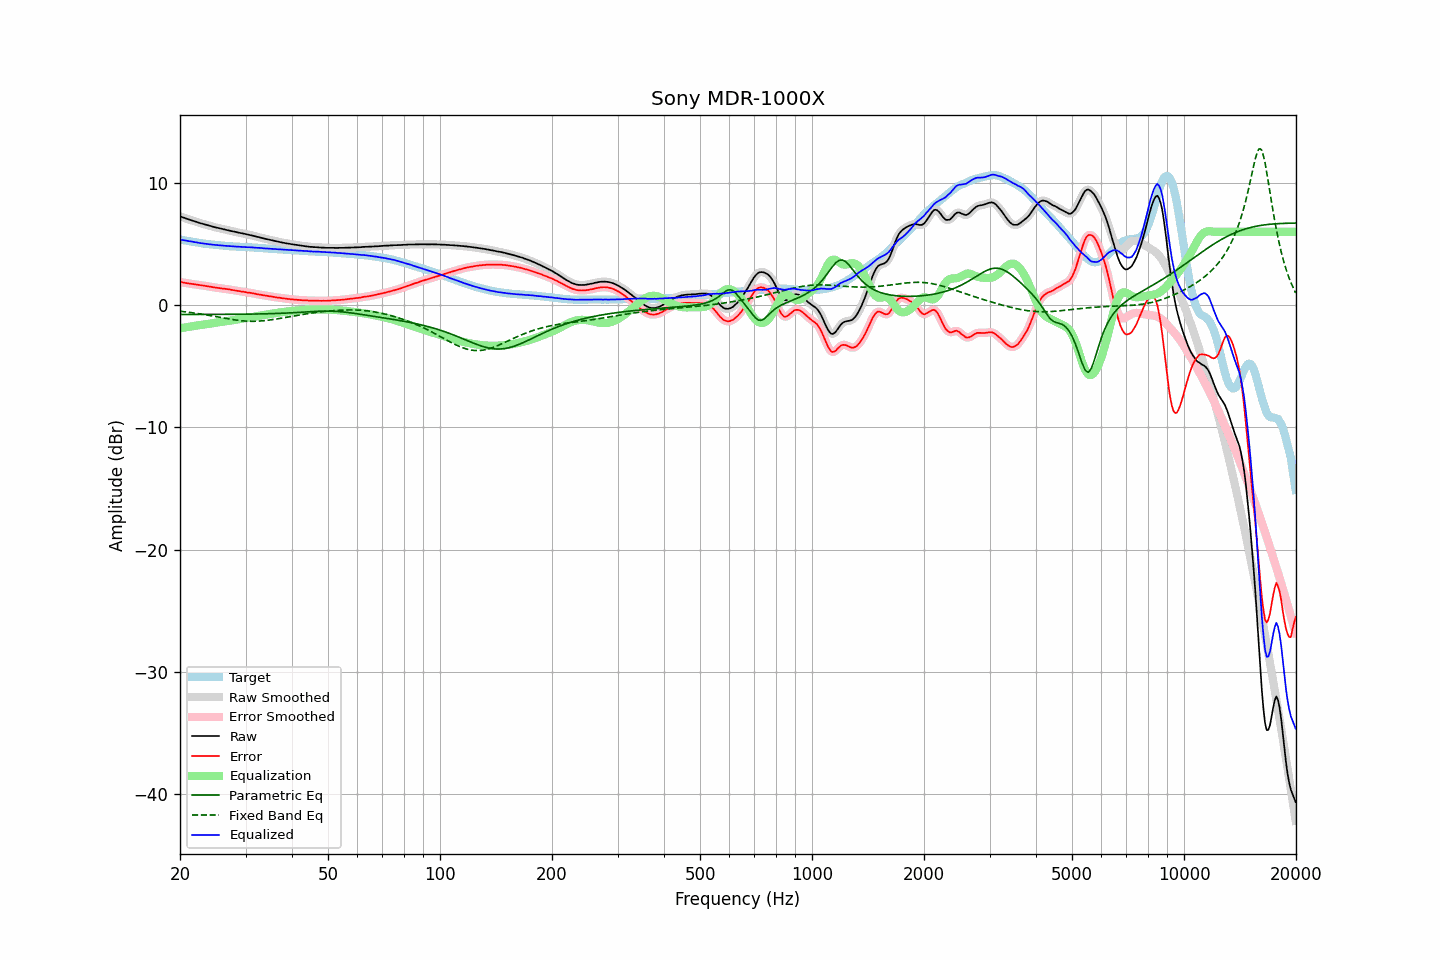

Values plotted in this chart, from the file beside it:
frequency, raw, error, smoothed, error_smoothed, equalization, parametric_eq, fixed_band_eq, equalized_raw, equalized_smoothed, target
20.00, 7.26, 1.90, 7.26, 1.90, -1.90, -0.76, -0.50, 5.36, 5.36, 5.36
20.20, 7.21, 1.87, 7.21, 1.87, -1.88, -0.76, -0.51, 5.34, 5.34, 5.34
20.40, 7.16, 1.85, 7.16, 1.85, -1.85, -0.76, -0.53, 5.31, 5.31, 5.31
20.61, 7.11, 1.82, 7.12, 1.83, -1.83, -0.76, -0.54, 5.29, 5.29, 5.29
20.81, 7.07, 1.80, 7.07, 1.80, -1.80, -0.76, -0.56, 5.27, 5.27, 5.27
21.02, 7.02, 1.78, 7.03, 1.78, -1.78, -0.76, -0.58, 5.24, 5.25, 5.24
21.23, 6.98, 1.76, 6.98, 1.76, -1.76, -0.76, -0.59, 5.22, 5.22, 5.22
21.44, 6.94, 1.74, 6.94, 1.74, -1.74, -0.76, -0.61, 5.21, 5.20, 5.20
21.66, 6.89, 1.71, 6.90, 1.72, -1.72, -0.76, -0.63, 5.18, 5.18, 5.18
21.87, 6.85, 1.69, 6.85, 1.70, -1.70, -0.76, -0.65, 5.16, 5.16, 5.16
22.09, 6.81, 1.67, 6.81, 1.67, -1.68, -0.76, -0.67, 5.14, 5.13, 5.14
22.31, 6.77, 1.66, 6.77, 1.66, -1.66, -0.76, -0.69, 5.11, 5.11, 5.12
22.54, 6.72, 1.64, 6.73, 1.64, -1.64, -0.76, -0.71, 5.08, 5.09, 5.09
22.76, 6.69, 1.63, 6.69, 1.62, -1.62, -0.76, -0.73, 5.07, 5.07, 5.07
22.99, 6.65, 1.61, 6.65, 1.61, -1.60, -0.76, -0.75, 5.05, 5.05, 5.05
23.22, 6.61, 1.59, 6.62, 1.59, -1.59, -0.76, -0.77, 5.03, 5.03, 5.03
23.45, 6.58, 1.57, 6.58, 1.57, -1.57, -0.76, -0.79, 5.02, 5.01, 5.02
23.69, 6.54, 1.55, 6.54, 1.55, -1.55, -0.76, -0.81, 5.00, 5.00, 5.00
23.92, 6.50, 1.52, 6.51, 1.53, -1.52, -0.76, -0.84, 4.98, 4.98, 4.98
24.16, 6.47, 1.51, 6.47, 1.50, -1.50, -0.76, -0.86, 4.97, 4.97, 4.96
24.40, 6.43, 1.48, 6.43, 1.48, -1.48, -0.76, -0.88, 4.95, 4.95, 4.95
24.65, 6.39, 1.45, 6.40, 1.46, -1.46, -0.76, -0.91, 4.93, 4.94, 4.94
24.89, 6.36, 1.44, 6.36, 1.44, -1.44, -0.76, -0.93, 4.92, 4.92, 4.92
25.14, 6.33, 1.42, 6.33, 1.42, -1.42, -0.76, -0.96, 4.91, 4.91, 4.91
25.39, 6.30, 1.40, 6.30, 1.40, -1.40, -0.76, -0.98, 4.90, 4.90, 4.90
25.65, 6.27, 1.38, 6.27, 1.38, -1.38, -0.76, -1.01, 4.89, 4.89, 4.89
25.91, 6.24, 1.36, 6.24, 1.36, -1.37, -0.75, -1.03, 4.88, 4.88, 4.88
26.16, 6.21, 1.34, 6.21, 1.35, -1.35, -0.75, -1.05, 4.86, 4.86, 4.87
26.43, 6.18, 1.34, 6.18, 1.33, -1.33, -0.75, -1.08, 4.85, 4.85, 4.85
26.69, 6.15, 1.32, 6.16, 1.32, -1.31, -0.75, -1.10, 4.84, 4.84, 4.84
26.96, 6.12, 1.30, 6.12, 1.30, -1.29, -0.75, -1.12, 4.83, 4.83, 4.83
27.23, 6.09, 1.28, 6.09, 1.27, -1.27, -0.75, -1.15, 4.82, 4.82, 4.82
27.50, 6.05, 1.25, 6.06, 1.25, -1.25, -0.75, -1.17, 4.80, 4.81, 4.81
27.77, 6.03, 1.23, 6.03, 1.23, -1.23, -0.75, -1.19, 4.80, 4.80, 4.80
28.05, 6.00, 1.21, 6.00, 1.21, -1.21, -0.75, -1.21, 4.79, 4.79, 4.79
28.33, 5.97, 1.19, 5.97, 1.19, -1.19, -0.75, -1.23, 4.79, 4.79, 4.78
28.62, 5.94, 1.16, 5.94, 1.16, -1.16, -0.75, -1.24, 4.78, 4.78, 4.78
28.90, 5.91, 1.14, 5.91, 1.14, -1.14, -0.74, -1.26, 4.77, 4.77, 4.77
29.19, 5.88, 1.11, 5.89, 1.12, -1.12, -0.74, -1.27, 4.76, 4.77, 4.77
29.48, 5.86, 1.11, 5.86, 1.10, -1.10, -0.74, -1.29, 4.76, 4.76, 4.76
29.78, 5.83, 1.08, 5.83, 1.08, -1.08, -0.74, -1.30, 4.75, 4.75, 4.76
30.08, 5.80, 1.06, 5.81, 1.06, -1.06, -0.74, -1.31, 4.75, 4.75, 4.75
30.38, 5.77, 1.03, 5.78, 1.04, -1.04, -0.74, -1.31, 4.74, 4.74, 4.74
30.68, 5.75, 1.02, 5.75, 1.02, -1.02, -0.73, -1.32, 4.74, 4.73, 4.73
30.99, 5.72, 1.00, 5.72, 1.00, -0.99, -0.73, -1.32, 4.73, 4.73, 4.72
31.30, 5.69, 0.97, 5.70, 0.98, -0.97, -0.73, -1.32, 4.72, 4.72, 4.72
31.61, 5.66, 0.95, 5.66, 0.95, -0.95, -0.73, -1.32, 4.72, 4.71, 4.71
31.93, 5.62, 0.93, 5.63, 0.92, -0.92, -0.73, -1.32, 4.70, 4.70, 4.70
32.24, 5.58, 0.89, 5.59, 0.90, -0.90, -0.72, -1.31, 4.68, 4.69, 4.70
32.57, 5.56, 0.88, 5.56, 0.87, -0.88, -0.72, -1.31, 4.69, 4.68, 4.68
32.89, 5.52, 0.85, 5.53, 0.85, -0.85, -0.72, -1.30, 4.67, 4.67, 4.67
33.22, 5.49, 0.83, 5.49, 0.83, -0.83, -0.72, -1.29, 4.66, 4.66, 4.66
33.55, 5.45, 0.80, 5.46, 0.81, -0.81, -0.71, -1.28, 4.65, 4.65, 4.65
33.89, 5.42, 0.79, 5.42, 0.79, -0.79, -0.71, -1.26, 4.64, 4.64, 4.64
34.23, 5.39, 0.77, 5.39, 0.76, -0.76, -0.71, -1.25, 4.63, 4.63, 4.63
34.57, 5.36, 0.74, 5.36, 0.74, -0.74, -0.70, -1.23, 4.62, 4.62, 4.62
34.92, 5.33, 0.72, 5.33, 0.72, -0.72, -0.70, -1.21, 4.61, 4.61, 4.61
35.27, 5.30, 0.70, 5.30, 0.70, -0.70, -0.69, -1.19, 4.60, 4.60, 4.60
35.62, 5.27, 0.68, 5.27, 0.68, -0.68, -0.69, -1.17, 4.60, 4.60, 4.60
35.97, 5.24, 0.66, 5.24, 0.66, -0.66, -0.69, -1.15, 4.59, 4.59, 4.59
... 635 more rows
